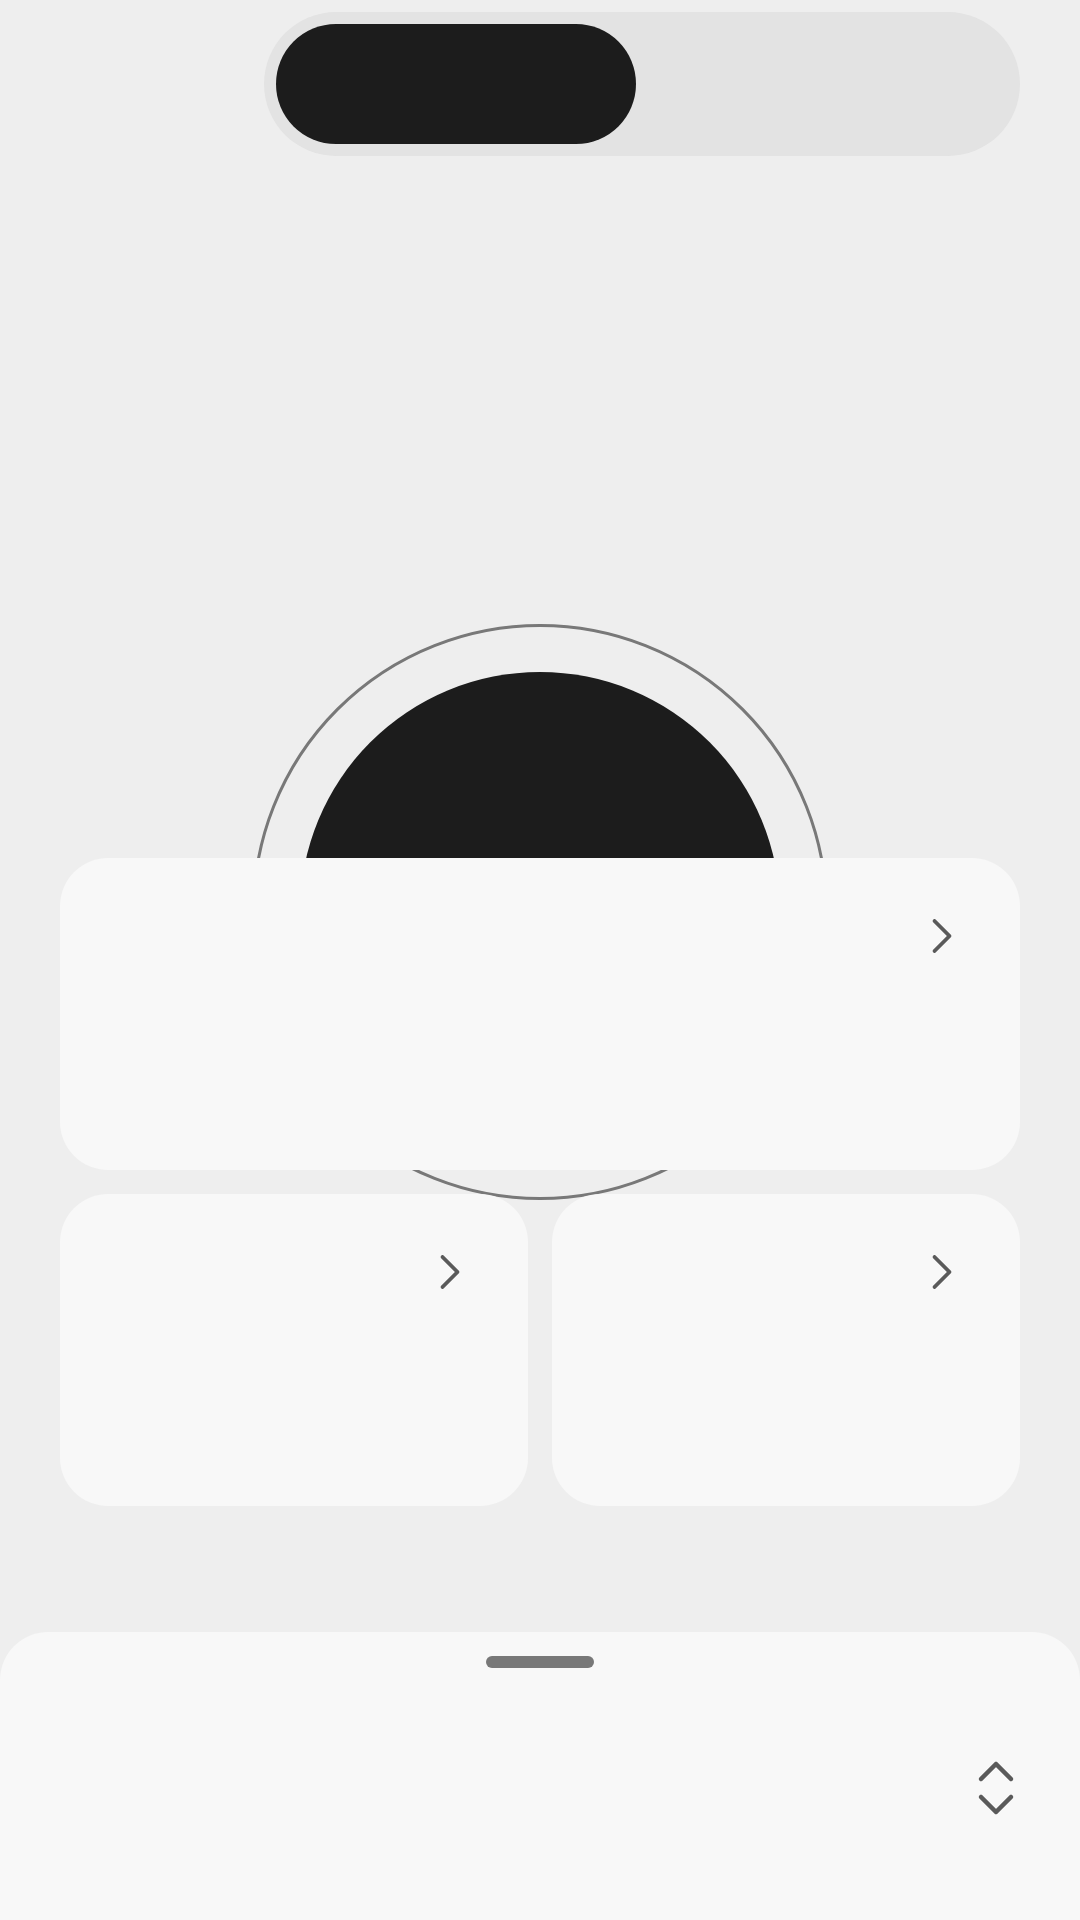

Reconstruct the res/layout file that produces this screen, plus the resources it refers to.
<!-- AndroidManifest.xml: application theme Theme.Start -->
<!-- res/layout/probe_simple.xml -->
<?xml version="1.0" encoding="utf-8"?>
<FrameLayout xmlns:android="http://schemas.android.com/apk/res/android"
    xmlns:app="http://schemas.android.com/apk/res-auto"
    android:layout_width="match_parent"
    android:layout_height="match_parent"
    android:fitsSystemWindows="true">

    <LinearLayout
        android:layout_width="match_parent"
        android:layout_height="match_parent"
        android:orientation="vertical">

        
        <LinearLayout
            android:layout_width="match_parent"
            android:layout_height="@dimen/niko_size_bar"
            android:gravity="center_vertical"
            android:orientation="horizontal"
            android:paddingStart="@dimen/niko_space_5"
            android:paddingEnd="@dimen/niko_space_5">

            <TextView
                android:id="@+id/probe_wordmark"
                android:layout_width="0dp"
                android:layout_height="wrap_content"
                android:layout_weight="1"
                android:fontFamily="@font/geist"
                android:letterSpacing="-0.04"
                android:textColor="@color/niko_ink"
                android:textSize="24sp"
                android:textStyle="bold" />

            <LinearLayout
                android:layout_width="wrap_content"
                android:layout_height="wrap_content"
                android:background="@drawable/probe_capsule_track"
                android:orientation="horizontal"
                android:padding="@dimen/niko_space_1">

                <TextView
                    android:id="@+id/probe_simple"
                    style="@style/TextAppearance.Niko.BodySm"
                    android:layout_width="120dp"
                    android:layout_height="40dp"
                    android:background="@drawable/probe_capsule_ink"
                    android:gravity="center"
                    android:textColor="@color/niko_on_ink"
                    android:textStyle="bold" />

                <TextView
                    android:id="@+id/probe_advanced"
                    style="@style/TextAppearance.Niko.BodySm"
                    android:layout_width="120dp"
                    android:layout_height="40dp"
                    android:layout_marginStart="@dimen/niko_space_1"
                    android:gravity="center"
                    android:textColor="@color/niko_ink_2"
                    android:textStyle="bold" />
            </LinearLayout>
        </LinearLayout>

        <FrameLayout
            android:layout_width="match_parent"
            android:layout_height="0dp"
            android:layout_weight="1">

            
            <FrameLayout
                android:layout_width="192dp"
                android:layout_height="192dp"
                android:layout_gravity="top|center_horizontal"
                android:layout_marginTop="152dp"
                android:background="@drawable/probe_connect_ring">

                <ImageButton
                    android:id="@+id/probe_connect"
                    android:layout_width="@dimen/niko_size_connect"
                    android:layout_height="@dimen/niko_size_connect"
                    android:layout_gravity="center"
                    android:background="@drawable/probe_connect_on"
                    android:padding="60dp"
                    android:scaleType="fitCenter"
                    android:contentDescription="Отключить"
                    android:src="@drawable/ic_l_power"
                    app:tint="@color/niko_on_ink" />
            </FrameLayout>

            
            <LinearLayout
                android:layout_width="match_parent"
                android:layout_height="wrap_content"
                android:layout_marginStart="@dimen/niko_space_5"
                android:layout_marginTop="376dp"
                android:layout_marginEnd="@dimen/niko_space_5"
                android:gravity="center_horizontal"
                android:orientation="vertical">

                <TextView
                    android:id="@+id/probe_status"
                    style="@style/TextAppearance.Niko.Title"
                    android:layout_width="wrap_content"
                    android:layout_height="wrap_content"
                    android:textColor="@color/niko_ink" />

                <TextView
                    android:id="@+id/probe_detail"
                    style="@style/TextAppearance.Niko.Code"
                    android:layout_width="wrap_content"
                    android:layout_height="wrap_content"
                    android:layout_marginTop="@dimen/niko_space_1"
                    android:ellipsize="end"
                    android:maxLines="1"
                    android:textColor="@color/niko_ink_2" />
            </LinearLayout>

            
            <LinearLayout
                android:layout_width="match_parent"
                android:layout_height="wrap_content"
                android:layout_gravity="bottom"
                android:layout_marginStart="@dimen/niko_space_5"
                android:layout_marginEnd="@dimen/niko_space_5"
                android:layout_marginBottom="138dp"
                android:orientation="vertical">

                <include
                    android:id="@+id/probe_tile_connection"
                    layout="@layout/probe_tile"
                    android:layout_width="match_parent"
                    android:layout_height="wrap_content" />

                <LinearLayout
                    android:layout_width="match_parent"
                    android:layout_height="wrap_content"
                    android:layout_marginTop="@dimen/niko_space_2"
                    android:baselineAligned="false"
                    android:orientation="horizontal">

                    <include
                        android:id="@+id/probe_tile_mode"
                        layout="@layout/probe_tile"
                        android:layout_width="0dp"
                        android:layout_height="wrap_content"
                        android:layout_weight="1" />

                    <include
                        android:id="@+id/probe_tile_route"
                        layout="@layout/probe_tile"
                        android:layout_width="0dp"
                        android:layout_height="wrap_content"
                        android:layout_marginStart="@dimen/niko_space_2"
                        android:layout_weight="1" />
                </LinearLayout>
            </LinearLayout>
        </FrameLayout>
    </LinearLayout>

    
    <LinearLayout
        android:layout_width="match_parent"
        android:layout_height="wrap_content"
        android:layout_gravity="bottom"
        android:background="@drawable/probe_sheet"
        android:orientation="vertical">

        <View
            android:layout_width="36dp"
            android:layout_height="4dp"
            android:layout_gravity="center_horizontal"
            android:layout_marginTop="@dimen/niko_space_2"
            android:layout_marginBottom="@dimen/niko_space_2"
            android:background="@drawable/probe_handle" />

        <LinearLayout
            android:id="@+id/probe_node"
            android:layout_width="match_parent"
            android:layout_height="wrap_content"
            android:background="?android:attr/selectableItemBackground"
            android:baselineAligned="false"
            android:gravity="center_vertical"
            android:minHeight="56dp"
            android:orientation="horizontal"
            android:paddingStart="@dimen/niko_space_4"
            android:paddingTop="@dimen/niko_space_3"
            android:paddingEnd="@dimen/niko_space_4"
            android:paddingBottom="@dimen/niko_space_6">

            <LinearLayout
                android:layout_width="0dp"
                android:layout_height="wrap_content"
                android:layout_weight="1"
                android:orientation="vertical">

                <TextView
                    android:id="@+id/probe_node_name"
                    style="@style/TextAppearance.Niko.Body"
                    android:layout_width="wrap_content"
                    android:layout_height="wrap_content"
                    android:ellipsize="end"
                    android:maxLines="1"
                    android:textColor="@color/niko_ink"
                    android:textStyle="bold" />

                <LinearLayout
                    android:layout_width="wrap_content"
                    android:layout_height="wrap_content"
                    android:layout_marginTop="2dp"
                    android:orientation="horizontal">

                    <TextView
                        android:id="@+id/probe_node_until"
                        style="@style/TextAppearance.Niko.BodySm"
                        android:layout_width="wrap_content"
                        android:layout_height="wrap_content"
                        android:textColor="@color/niko_ink_2" />

                    <TextView
                        android:id="@+id/probe_node_traffic"
                        style="@style/TextAppearance.Niko.Code"
                        android:layout_width="wrap_content"
                        android:layout_height="wrap_content"
                        android:textColor="@color/niko_ink_2" />
                </LinearLayout>
            </LinearLayout>

            <TextView
                android:id="@+id/probe_node_ping"
                style="@style/TextAppearance.Niko.Code"
                android:layout_width="wrap_content"
                android:layout_height="wrap_content"
                android:layout_marginStart="@dimen/niko_space_3"
                android:drawablePadding="@dimen/niko_space_2"
                android:gravity="center_vertical"
                android:textColor="@color/niko_ink_2"
                app:drawableEndCompat="@drawable/ic_l_chevrons_up_down"
                app:drawableTint="@color/niko_ink_2" />
        </LinearLayout>
    </LinearLayout>
</FrameLayout>
<!-- res/layout/probe_tile.xml (included above) -->
<?xml version="1.0" encoding="utf-8"?>
<LinearLayout xmlns:android="http://schemas.android.com/apk/res/android"
    xmlns:app="http://schemas.android.com/apk/res-auto"
    android:layout_width="match_parent"
    android:layout_height="wrap_content"
    android:background="@drawable/probe_tile"
    android:minHeight="104dp"
    android:orientation="vertical"
    android:padding="@dimen/niko_space_4">

    <FrameLayout
        android:layout_width="match_parent"
        android:layout_height="20dp">

        <ImageView
            android:id="@+id/probe_tile_icon"
            android:layout_width="20dp"
            android:layout_height="20dp"
            android:layout_gravity="start"
            android:importantForAccessibility="no"
            app:tint="@color/niko_ink_2" />

        <ImageView
            android:layout_width="20dp"
            android:layout_height="20dp"
            android:layout_gravity="end"
            android:importantForAccessibility="no"
            android:src="@drawable/ic_l_chevron_right"
            app:tint="@color/niko_ink_2" />
    </FrameLayout>

    <Space
        android:layout_width="match_parent"
        android:layout_height="0dp"
        android:layout_weight="1"
        android:minHeight="@dimen/niko_space_4" />

    <TextView
        android:id="@+id/probe_tile_label"
        style="@style/TextAppearance.Niko.Caption"
        android:layout_width="wrap_content"
        android:layout_height="wrap_content"
        android:textColor="@color/niko_ink_2" />

    <TextView
        android:id="@+id/probe_tile_value"
        style="@style/TextAppearance.Niko.Headline"
        android:layout_width="wrap_content"
        android:layout_height="wrap_content"
        android:ellipsize="end"
        android:maxLines="1"
        android:textColor="@color/niko_ink" />
</LinearLayout>
<!-- resources referenced by this layout -->
<resources>
  <color name="niko_ink">#1C1C1C</color>
  <color name="niko_ink_2">#5A5A5A</color>
  <color name="niko_on_ink">#F8F8F8</color>
  <dimen name="niko_size_bar">56dp</dimen>
  <dimen name="niko_size_connect">160dp</dimen>
  <dimen name="niko_space_1">4dp</dimen>
  <dimen name="niko_space_2">8dp</dimen>
  <dimen name="niko_space_3">12dp</dimen>
  <dimen name="niko_space_4">16dp</dimen>
  <dimen name="niko_space_5">20dp</dimen>
  <dimen name="niko_space_6">24dp</dimen>
  <!-- drawable ic_l_chevron_right (drawable) -->
  <?xml version="1.0" encoding="utf-8"?>
  <vector xmlns:android="http://schemas.android.com/apk/res/android"
      android:width="24dp"
      android:height="24dp"
      android:viewportWidth="24"
      android:viewportHeight="24"
      android:tint="?attr/colorControlNormal">
      <path
          android:pathData="m9 18 6 -6 -6 -6"
          android:fillColor="#00000000"
          android:strokeColor="#FF000000"
          android:strokeWidth="1.5"
          android:strokeLineCap="round"
          android:strokeLineJoin="round" />
  </vector>
  <!-- drawable probe_capsule_ink (drawable) -->
  <?xml version="1.0" encoding="utf-8"?>
  <shape xmlns:android="http://schemas.android.com/apk/res/android" android:shape="rectangle">
      <solid android:color="@color/niko_ink" />
      <corners android:radius="@dimen/niko_radius_full" />
  </shape>
  <!-- drawable probe_capsule_track (drawable) -->
  <?xml version="1.0" encoding="utf-8"?>
  <shape xmlns:android="http://schemas.android.com/apk/res/android" android:shape="rectangle">
      <solid android:color="@color/niko_surface_2" />
      <corners android:radius="@dimen/niko_radius_full" />
  </shape>
  <!-- drawable probe_connect_on (drawable) -->
  <?xml version="1.0" encoding="utf-8"?>
  <shape xmlns:android="http://schemas.android.com/apk/res/android" android:shape="oval">
      <solid android:color="@color/niko_ink" />
  </shape>
  <!-- drawable probe_connect_ring (drawable) -->
  <?xml version="1.0" encoding="utf-8"?>
  <shape xmlns:android="http://schemas.android.com/apk/res/android" android:shape="oval">
      <stroke android:width="@dimen/niko_stroke_hairline" android:color="@color/niko_line_strong" />
  </shape>
  <!-- drawable probe_handle (drawable) -->
  <?xml version="1.0" encoding="utf-8"?>
  <shape xmlns:android="http://schemas.android.com/apk/res/android" android:shape="rectangle">
      <solid android:color="@color/niko_line_strong" />
      <corners android:radius="@dimen/niko_radius_full" />
  </shape>
  <!-- drawable probe_sheet (drawable) -->
  <?xml version="1.0" encoding="utf-8"?>
  <shape xmlns:android="http://schemas.android.com/apk/res/android" android:shape="rectangle">
      <solid android:color="@color/niko_surface_1" />
      <corners
          android:topLeftRadius="@dimen/niko_radius_md"
          android:topRightRadius="@dimen/niko_radius_md" />
  </shape>
  <!-- drawable probe_tile (drawable) -->
  <?xml version="1.0" encoding="utf-8"?>
  <shape xmlns:android="http://schemas.android.com/apk/res/android" android:shape="rectangle">
      <solid android:color="@color/niko_surface_1" />
      <corners android:radius="@dimen/niko_radius_md" />
  </shape>
  <style name="TextAppearance.Niko.Caption" parent="TextAppearance.MaterialComponents.Caption">
          <item name="fontFamily">@font/geist_medium</item>
          <item name="android:fontFamily">@font/geist_medium</item>
          <item name="android:textStyle">normal</item>
          <item name="android:textSize">12sp</item>
          <item name="lineHeight">16sp</item>
          <item name="android:letterSpacing">0.01</item>
          <item name="android:textAllCaps">false</item>
      </style>
  <dimen name="niko_radius_full">9999dp</dimen>
  <color name="niko_surface_2">#E3E3E3</color>
  <dimen name="niko_stroke_hairline">1dp</dimen>
  <color name="niko_line_strong">#787878</color>
  <color name="niko_surface_1">#F8F8F8</color>
  <dimen name="niko_radius_md">16dp</dimen>
  <color name="niko_surface_0">#EEEEEE</color>
</resources>
